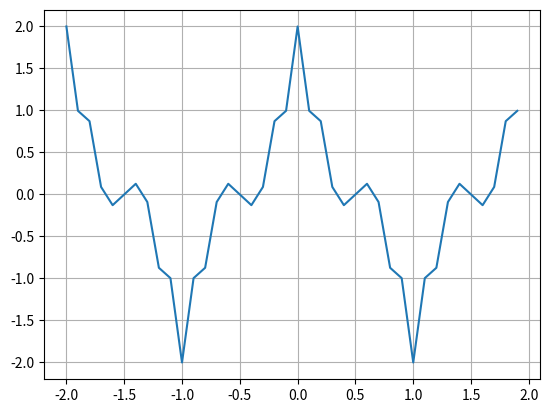

Recreate this plot in Python.
import matplotlib.pyplot as plt
import numpy as np

def wf(x,b,a):
    if b >= 1 or a%2 ==0 or b <=0 or a==1 :
        return 'некорректные параметры'
    sum=0
    for i in range(0,100):
        sum += (b**i) * np.cos((a**i) * np.pi*x)
    return sum
x=np.arange(-2 , 2 , 0.1)
plt.plot( x , wf(x,0.5,3) )
plt.grid()
plt.show()